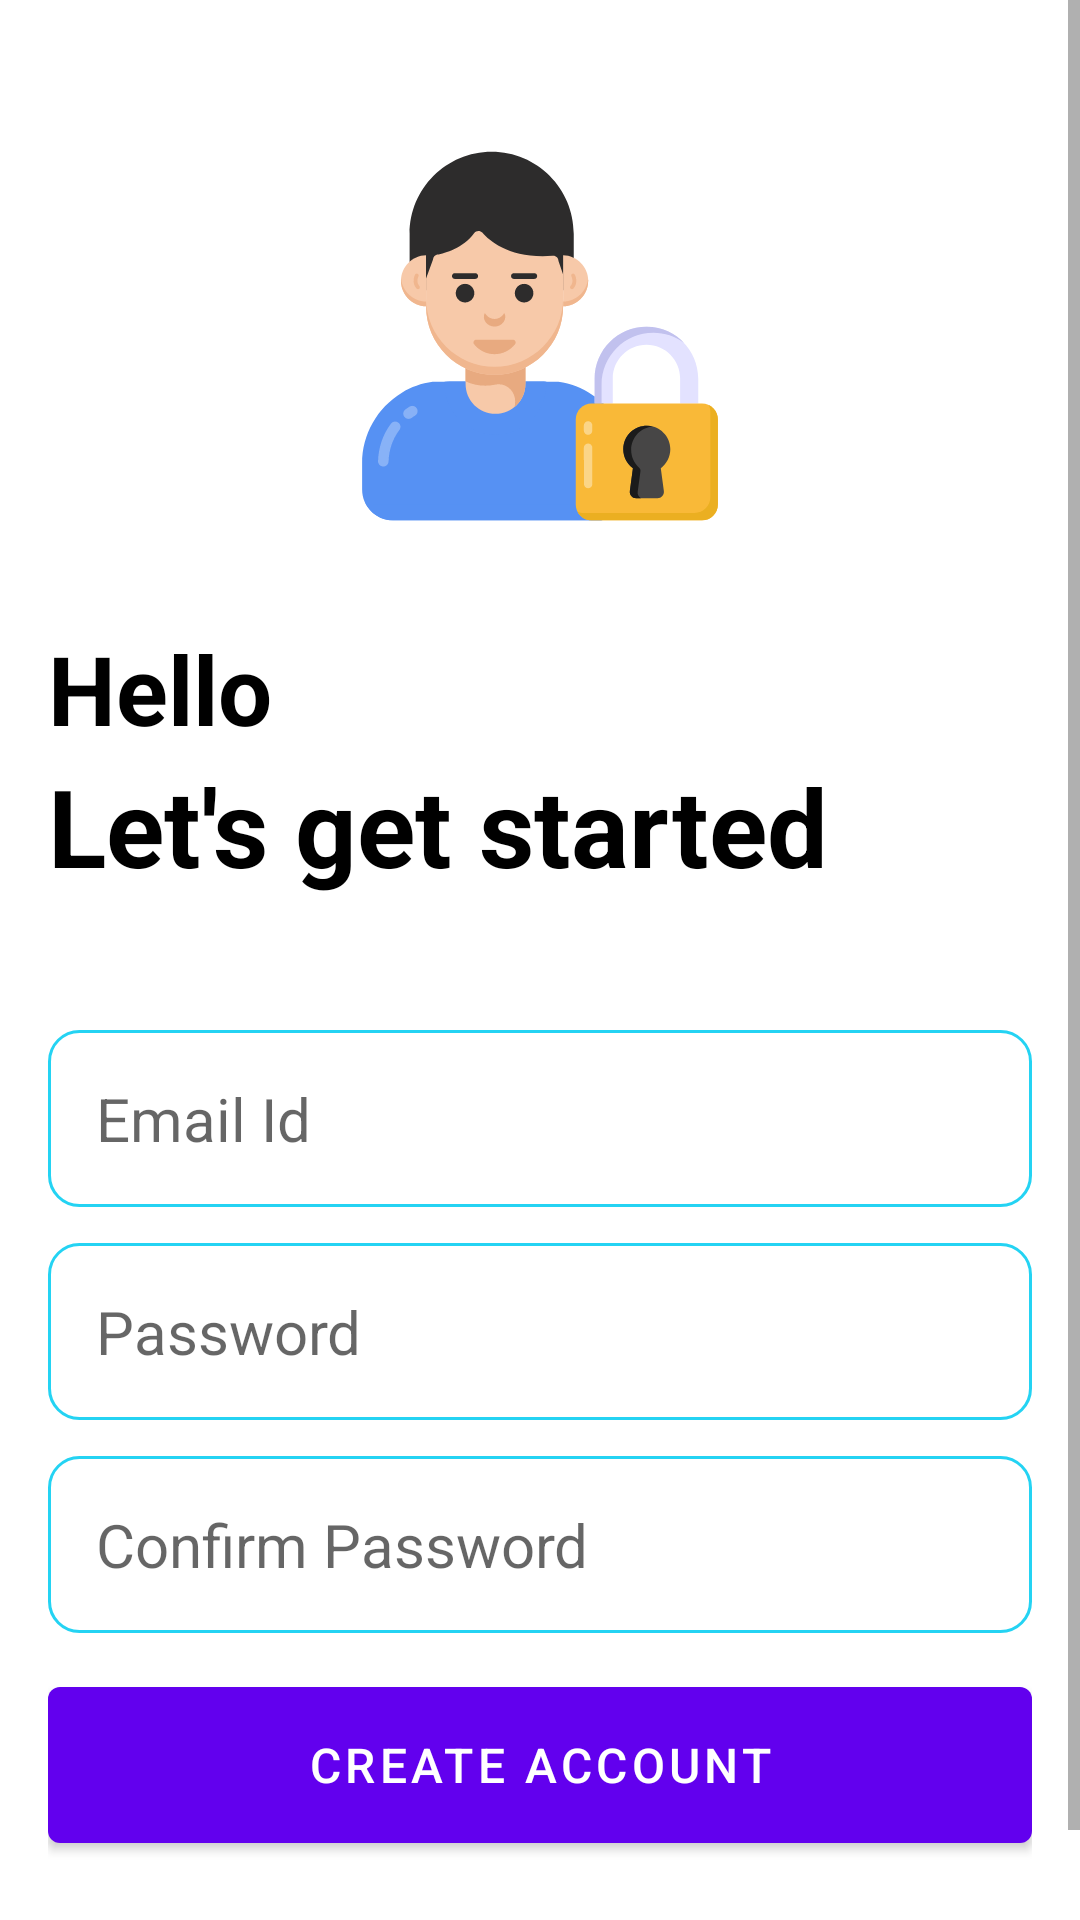

Here is an Android app screen rendered from its layout file. Give the layout XML and the strings, colors and styles it references.
<!-- AndroidManifest.xml: application theme MyAppTheme -->
<!-- res/layout/activity_create_account.xml -->
<?xml version="1.0" encoding="utf-8"?>
<ScrollView
    xmlns:android="http://schemas.android.com/apk/res/android"
    xmlns:app="http://schemas.android.com/apk/res-auto"
    xmlns:tools="http://schemas.android.com/tools"
    android:layout_height="match_parent"
    android:layout_width="match_parent">

    <RelativeLayout
        android:layout_width="match_parent"
        android:layout_height="match_parent"
        android:layout_marginVertical="16dp"
        android:layout_marginHorizontal="16dp"
        tools:context=".CreateAccount">

        <ImageView
            android:layout_width="128dp"
            android:layout_height="128dp"
            android:layout_centerHorizontal="true"
            android:layout_marginVertical="32dp"
            android:id="@+id/sign_up_icon"
            android:src="@drawable/sign_up_icon"/>

        <LinearLayout
            android:layout_width="match_parent"
            android:layout_height="wrap_content"
            android:layout_below="@+id/sign_up_icon"
            android:orientation="vertical"
            android:id="@+id/helloText">

            <TextView
                android:layout_width="match_parent"
                android:layout_height="wrap_content"
                android:text="Hello"
                android:textStyle="bold"
                android:textSize="32sp"
                android:textColor="@color/black"/>

            <TextView
                android:layout_width="match_parent"
                android:layout_height="wrap_content"
                android:text="Let's get started"
                android:textStyle="bold"
                android:textSize="36sp"
                android:textColor="@color/black"/>

        </LinearLayout>

        <LinearLayout
            android:id="@+id/form_layout"
            android:layout_width="match_parent"
            android:layout_height="wrap_content"
            android:layout_below="@+id/helloText"
            android:layout_marginVertical="32dp"
            android:orientation="vertical">

            <EditText
                android:layout_width="match_parent"
                android:layout_height="wrap_content"
                android:id="@+id/email_edit_text"
                android:inputType="textEmailAddress"
                android:hint="Email Id"
                android:textSize="20sp"
                android:background="@drawable/rounded_corner"
                android:padding="16dp"
                android:layout_marginTop="12dp"/>

            <EditText
                android:layout_width="match_parent"
                android:layout_height="wrap_content"
                android:id="@+id/password_edit_text"
                android:inputType="textPassword"
                android:hint="Password"
                android:textSize="20sp"
                android:background="@drawable/rounded_corner"
                android:padding="16dp"
                android:layout_marginTop="12dp"/>

            <EditText
                android:layout_width="match_parent"
                android:layout_height="wrap_content"
                android:id="@+id/confirm_passwords_edit_text"
                android:inputType="textEmailAddress"
                android:hint="Confirm Password"
                android:textSize="20sp"
                android:background="@drawable/rounded_corner"
                android:padding="16dp"
                android:layout_marginTop="12dp"/>

            <com.google.android.material.button.MaterialButton
                android:layout_width="match_parent"
                android:layout_height="64dp"
                android:id="@+id/create_account_btn"
                android:text="Create Account"
                android:layout_marginTop="12dp"
                android:paddingVertical="12dp"
                android:textSize="16sp"/>

            <ProgressBar
                android:layout_width="24dp"
                android:layout_height="64dp"
                android:id="@+id/progress_bar"
                android:layout_gravity="center"
                android:layout_marginTop="12dp"
                android:visibility="gone"/>

        </LinearLayout>

        <LinearLayout
            android:layout_width="match_parent"
            android:layout_height="wrap_content"
            android:layout_below="@id/form_layout"
            android:orientation="horizontal"
            android:gravity="center">

            <TextView
                android:layout_width="wrap_content"
                android:layout_height="wrap_content"
                android:text="Already have an account"/>


            <TextView
                android:layout_width="wrap_content"
                android:layout_height="wrap_content"
                android:id="@+id/login_text_view_btn"
                android:textStyle="bold"
                android:text="Login"/>
        </LinearLayout>


    </RelativeLayout>


</ScrollView>
<!-- resources referenced by this layout -->
<resources>
  <!-- drawable rounded_corner (drawable) -->
  <?xml version="1.0" encoding="utf-8"?>
  <shape xmlns:android="http://schemas.android.com/apk/res/android"
      android:shape="rectangle">
      <corners android:radius="10dp"/>
      <stroke android:width="1dp" android:color="#FF24D3F3"/>
  
  
  </shape>
  <!-- drawable sign_up_icon: vector/xml drawable (drawable, 8714 chars, omitted) -->
  <style name="MyAppTheme" parent="Theme.MaterialComponents.DayNight.NoActionBar">
          <item name="windowNoTitle">true</item>
          <item name="windowActionBar">false</item>
          <item name="colorPrimary">@color/purple_500</item>
      </style>
  <!-- not gathered from this repository: default colours our renderer supplied (Android Studio template values) -->
  <color name="purple_500">#FF6200EE</color>
  <color name="black">#FF000000</color>
</resources>
